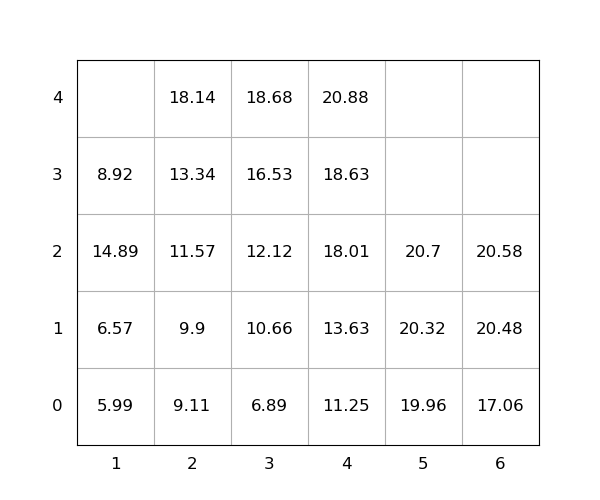

The file beside this chart, header and first rows:
idx, loc_x, loc_y, loc_z, weight, seq, emerg, reloc, size(ft)
1, 4, 0, 0, 11.25, 1, 0, 0, 20
2, 5, 0, 0, 19.96, 2, 0, 0, 20
3, 4, 0, 1, 13.63, 3, 0, 0, 20
4, 1, 0, 0, 5.99, 4, 0, 0, 20
5, 4, 0, 2, 18.01, 5, 0, 0, 20
6, 5, 0, 1, 20.32, 6, 0, 0, 20
7, 3, 0, 0, 6.89, 7, 0, 0, 20
8, 4, 0, 3, 18.63, 8, 0, 0, 20
9, 5, 0, 2, 20.7, 9, 0, 0, 20
10, 6, 0, 0, 17.06, 10, 0, 0, 20
11, 3, 0, 1, 10.66, 11, 0, 0, 20
12, 2, 0, 0, 9.11, 12, 0, 0, 20
13, 4, 0, 4, 20.88, 13, 0, 0, 20
14, 2, 0, 1, 9.9, 14, 0, 0, 20
15, 1, 0, 1, 6.57, 15, 0, 0, 20
16, 6, 0, 1, 20.48, 16, 0, 0, 20
17, 1, 0, 2, 14.89, 17, 0, 1.0, 20
18, 3, 0, 2, 12.12, 18, 0, 0, 20
19, 6, 0, 2, 20.58, 19, 0, 0, 20
20, 3, 0, 3, 16.53, 20, 0, 0, 20
21, 2, 0, 2, 11.57, 21, 0, 0, 20
22, 3, 0, 4, 18.68, 22, 0, 0, 20
23, 2, 0, 3, 13.34, 23, 0, 0, 20
24, 1, 0, 3, 8.92, 24, 0, 1.0, 20
25, 2, 0, 4, 18.14, 25, 0, 0, 20
